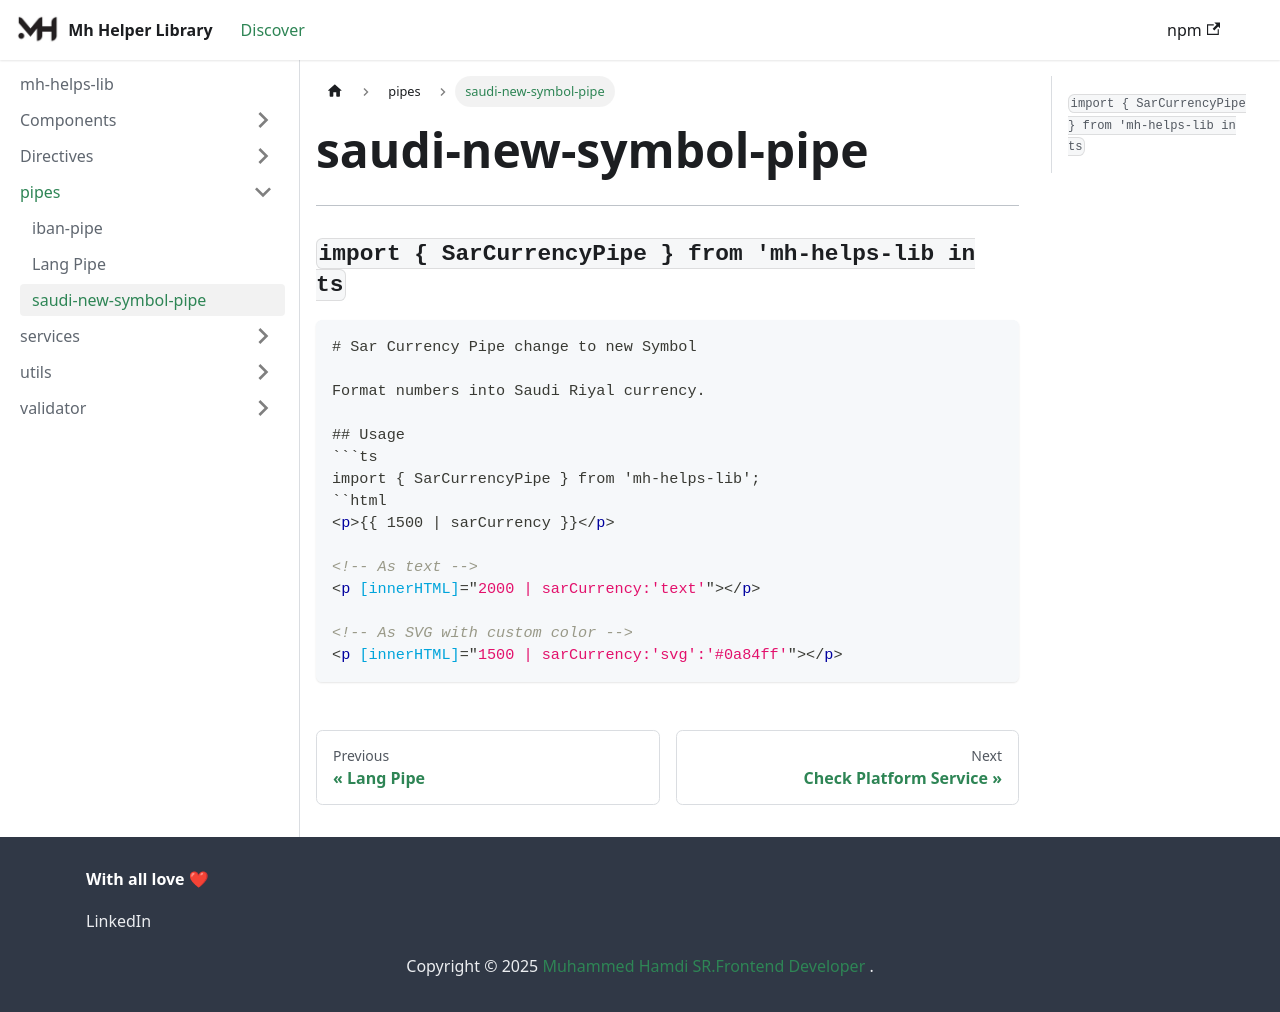

repository: MuhammadHamdy77/mh-helps-lib-docs · page: docs/pipes/saudi-new-symbol-pipe/index.html · generator: docusaurus


---

### `import { SarCurrencyPipe } from 'mh-helps-lib in ts`
```html
# Sar Currency Pipe change to new Symbol

Format numbers into Saudi Riyal currency.

## Usage
```ts
import { SarCurrencyPipe } from 'mh-helps-lib';
``html
<p>{{ 1500 | sarCurrency }}</p>

<!-- As text -->
<p [innerHTML]="2000 | sarCurrency:'text'"></p>

<!-- As SVG with custom color -->
<p [innerHTML]="1500 | sarCurrency:'svg':'#0a84ff'"></p>
